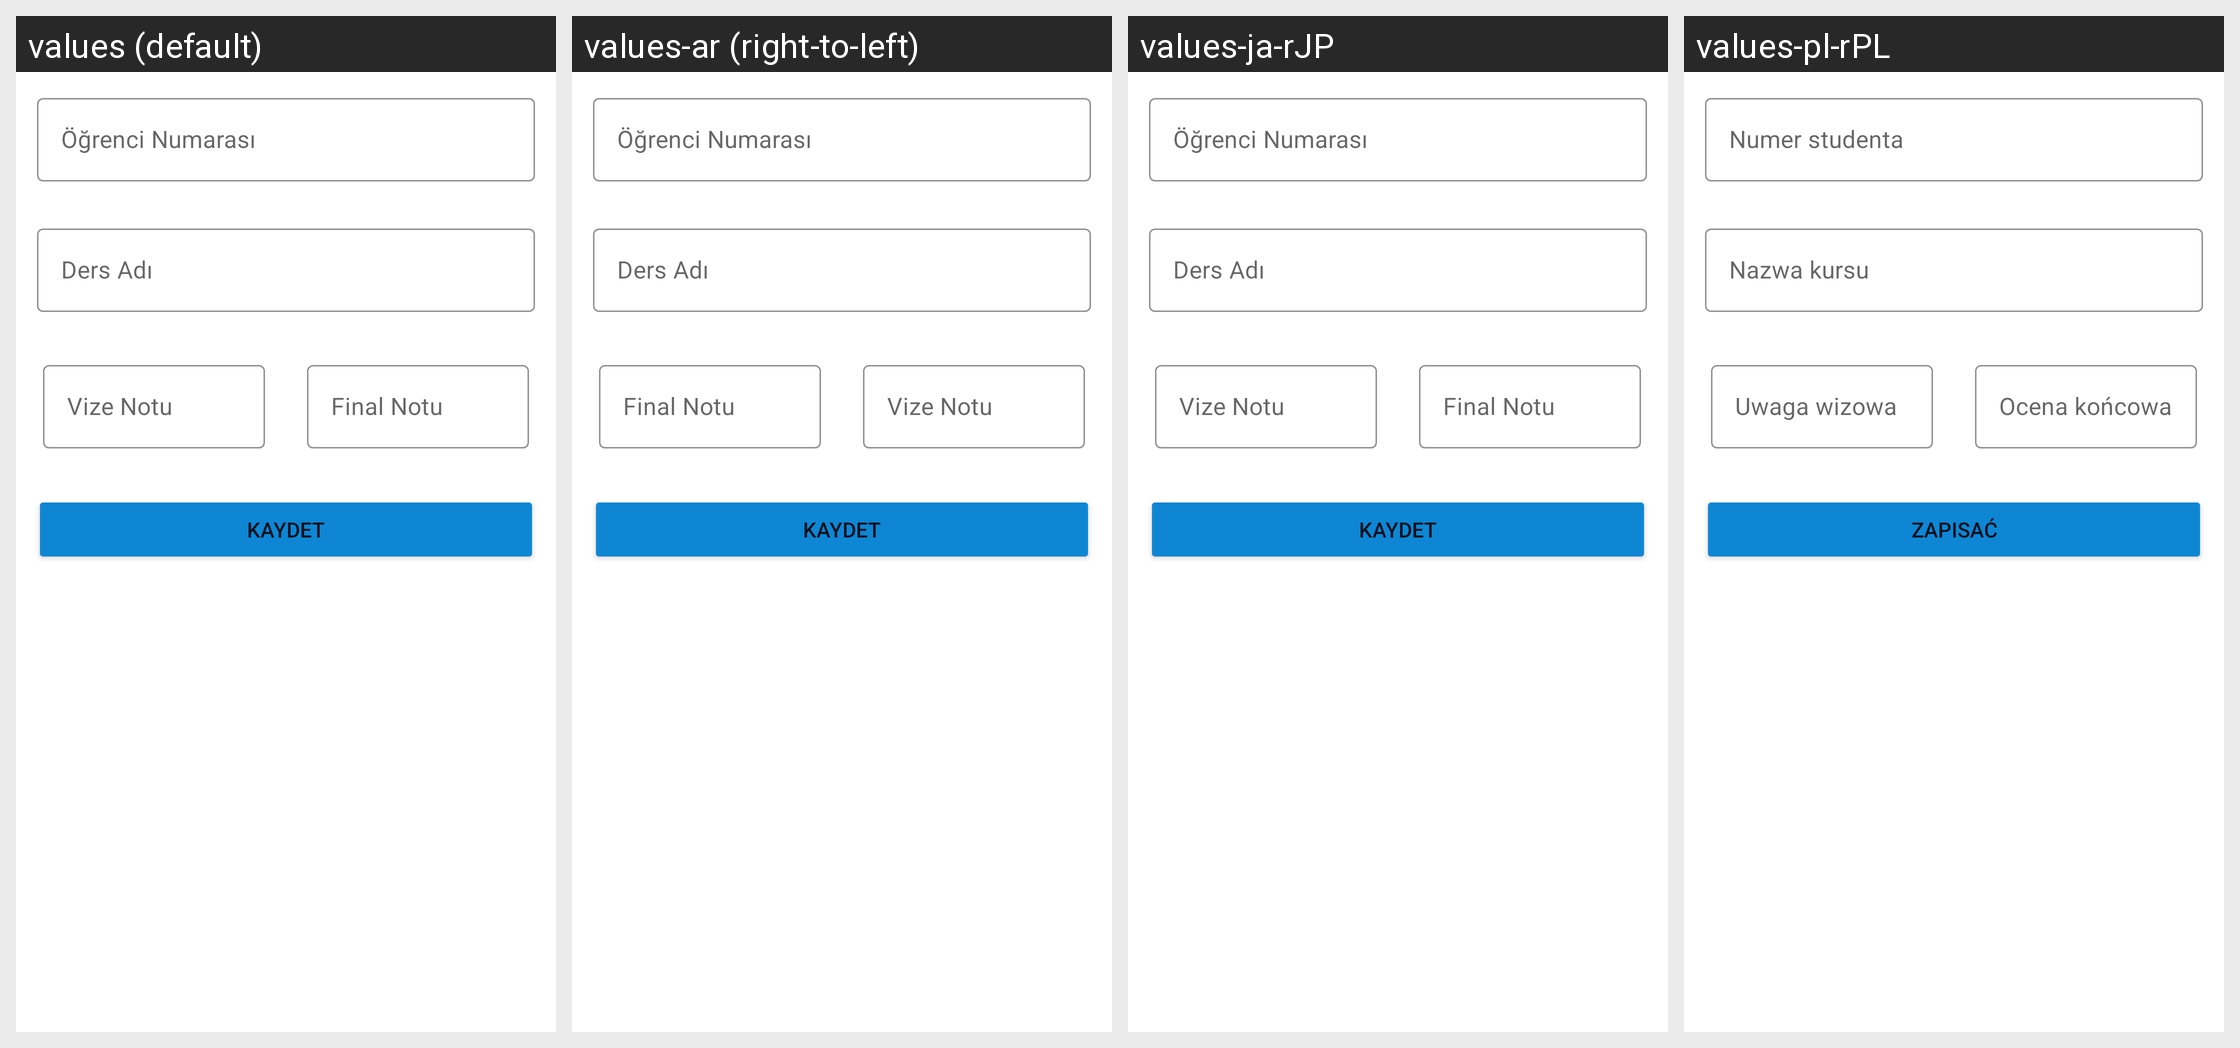

For this localized Android screen grid, give each drawn string resource with its value in every locale shown.
Android screen res/layout/activity_add_new_student_exam.xml rendered under 4 locales, left to right: values (default), values-ar (right-to-left), values-ja-rJP, values-pl-rPL. Device: Nexus 5 (rendered at 1080×1920; each locale shown at half size, 540×960, under a caption strip naming it); theme Theme.Camp.
Other locales in the repository, not shown: values-ca-rES, values-da-rDK, values-de-rDE, values-de-rLI, values-el-rGR, values-en-rGB, values-en-rIN, values-es-rES, values-fr-rCA, values-fr-rFR, values-nl-rBE, values-pt, values-pt-rPT, values-sr-rRS, values-tl-rPH, values-tr.
Strings drawn on this screen, with the default value and each locale's value (text and hints the layout hard-codes, and strings that could not be matched under every locale, appear in the picture but are not listed):

student_number
  values: Öğrenci Numarası
  values-ar: Öğrenci Numarası  [not translated; the default value is used]
  values-ja-rJP: Öğrenci Numarası  [not translated; the default value is used]
  values-pl-rPL: Numer studenta

lesson_name
  values: Ders Adı
  values-ar: Ders Adı  [not translated; the default value is used]
  values-ja-rJP: Ders Adı  [not translated; the default value is used]
  values-pl-rPL: Nazwa kursu

midterm_point
  values: Vize Notu
  values-ar: Vize Notu  [not translated; the default value is used]
  values-ja-rJP: Vize Notu  [not translated; the default value is used]
  values-pl-rPL: Uwaga wizowa

final_point
  values: Final Notu
  values-ar: Final Notu  [not translated; the default value is used]
  values-ja-rJP: Final Notu  [not translated; the default value is used]
  values-pl-rPL: Ocena końcowa

save_exam
  values: Kaydet
  values-ar: Kaydet  [not translated; the default value is used]
  values-ja-rJP: Kaydet  [not translated; the default value is used]
  values-pl-rPL: Zapisać
